Image classification data set "augmented_synth_line" (psykodan/aiPrint-Data-Creation on GitHub). Class labels (3): good, over-printed, under-printed.

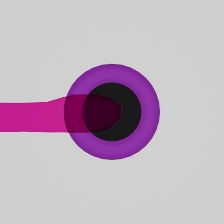
Label: under-printed

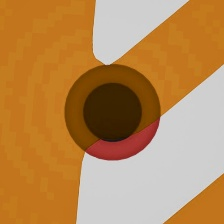
Label: over-printed

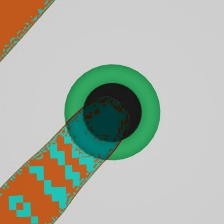
Label: good

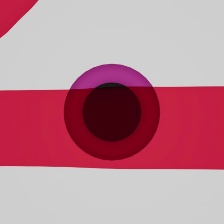
Label: under-printed

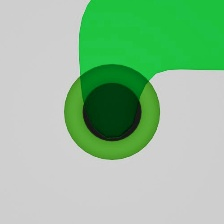
Label: over-printed

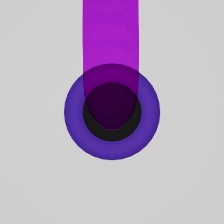
Label: good
